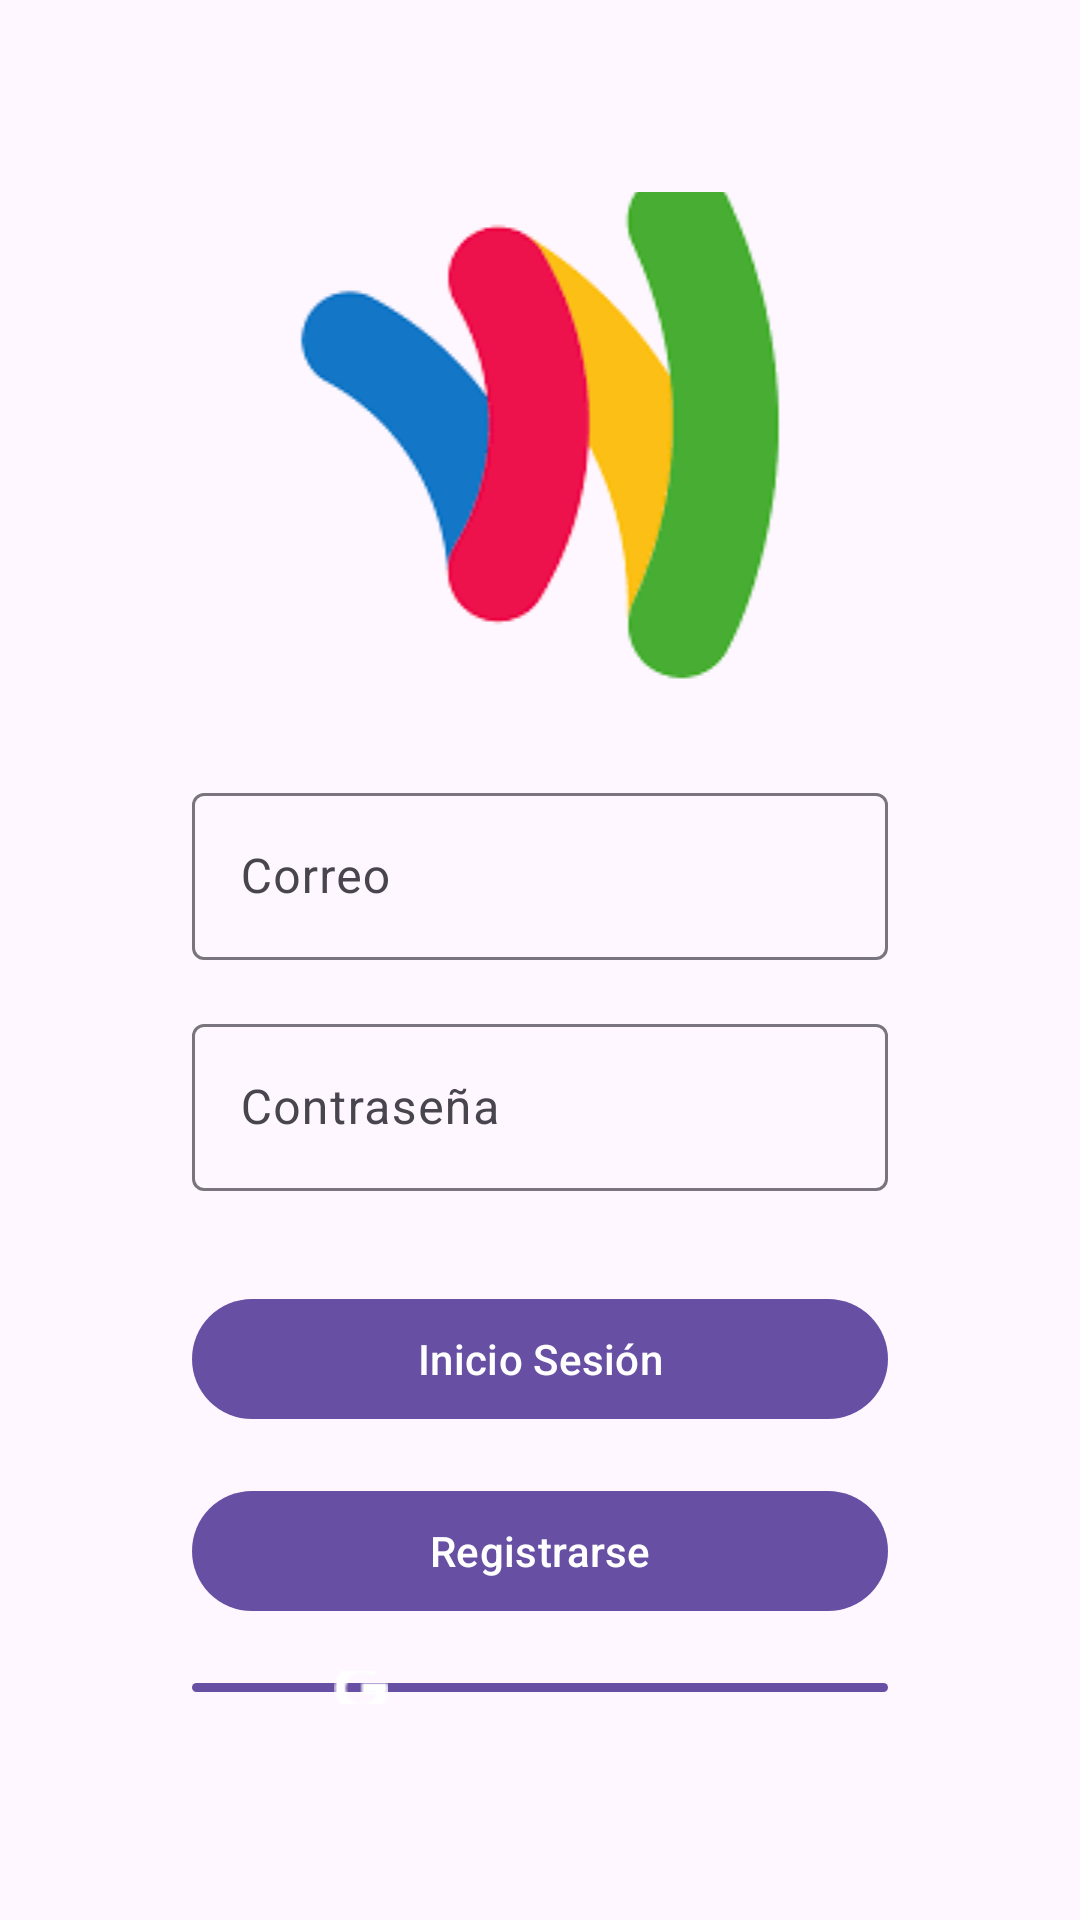

Here is an Android app screen rendered from its layout file. Give the layout XML and the strings, colors and styles it references.
<!-- AndroidManifest.xml: application theme Theme.Lab6_20125424_IoT -->
<!-- res/layout/activity_login.xml -->
<?xml version="1.0" encoding="utf-8"?>
<com.google.android.material.textfield.TextInputLayout
    xmlns:android="http://schemas.android.com/apk/res/android"
    xmlns:app="http://schemas.android.com/apk/res-auto"
    xmlns:tools="http://schemas.android.com/tools"
    android:layout_width="match_parent"
    android:layout_height="match_parent"
    android:padding="64dp"
    android:gravity="center_vertical"
    tools:context=".LoginActivity"
    android:orientation="vertical">

    <ImageView
        android:id="@+id/imageView"
        android:layout_width="match_parent"
        android:layout_height="wrap_content"
        android:src="@drawable/logo"
        android:layout_marginBottom="32dp"
        android:contentDescription="logo" />

    <com.google.android.material.textfield.TextInputLayout
        android:layout_width="match_parent"
        android:layout_height="wrap_content"
        android:hint="Correo"
        android:layout_marginBottom="16dp">

        <com.google.android.material.textfield.TextInputEditText
            android:id="@+id/emailEditText"
            android:layout_width="match_parent"
            android:layout_height="wrap_content"
            android:inputType="textEmailAddress" />
    </com.google.android.material.textfield.TextInputLayout>

    <com.google.android.material.textfield.TextInputLayout
        android:layout_width="match_parent"
        android:layout_height="wrap_content"
        android:hint="Contraseña"
        android:layout_marginBottom="32dp">

        <com.google.android.material.textfield.TextInputEditText
            android:id="@+id/passwordEditText"
            android:layout_width="match_parent"
            android:layout_height="wrap_content"
            android:inputType="textPassword" />
    </com.google.android.material.textfield.TextInputLayout>

    <com.google.android.material.button.MaterialButton
        android:id="@+id/loginButton"
        android:layout_width="match_parent"
        android:layout_height="wrap_content"
        android:text="Inicio Sesión" />

    <com.google.android.material.button.MaterialButton
        android:id="@+id/registerButton"
        android:layout_width="match_parent"
        android:layout_height="wrap_content"
        android:text="Registrarse"
        android:layout_marginTop="16dp" />

    <com.google.android.material.button.MaterialButton
        android:id="@+id/googleSignInButton"
        android:layout_width="match_parent"
        android:layout_height="wrap_content"
        android:text="Inicio con Google"
        android:layout_marginTop="16dp"
        app:icon="@drawable/glogo"
        app:iconGravity="textStart"
        app:iconPadding="8dp" />

    <com.google.android.material.button.MaterialButton
        android:id="@+id/facebookSignInButton"
        android:layout_width="match_parent"
        android:layout_height="wrap_content"
        android:text="Inicio con Facebook"
        android:layout_marginTop="16dp"
        app:icon="@drawable/fblogo"
        app:iconGravity="textStart"
        app:iconPadding="8dp" />


</com.google.android.material.textfield.TextInputLayout>
<!-- resources referenced by this layout -->
<resources>
  <!-- drawable fblogo: png bitmap (drawable, 1133 bytes) -->
  <!-- drawable glogo: png bitmap (drawable, 1058 bytes) -->
  <!-- drawable logo: png bitmap (drawable, 3855 bytes) -->
  <style name="Theme.Lab6_20125424_IoT" parent="Base.Theme.Lab6_20125424_IoT" />
  <style name="Base.Theme.Lab6_20125424_IoT" parent="Theme.Material3.DayNight.NoActionBar">
          
          
      </style>
</resources>
